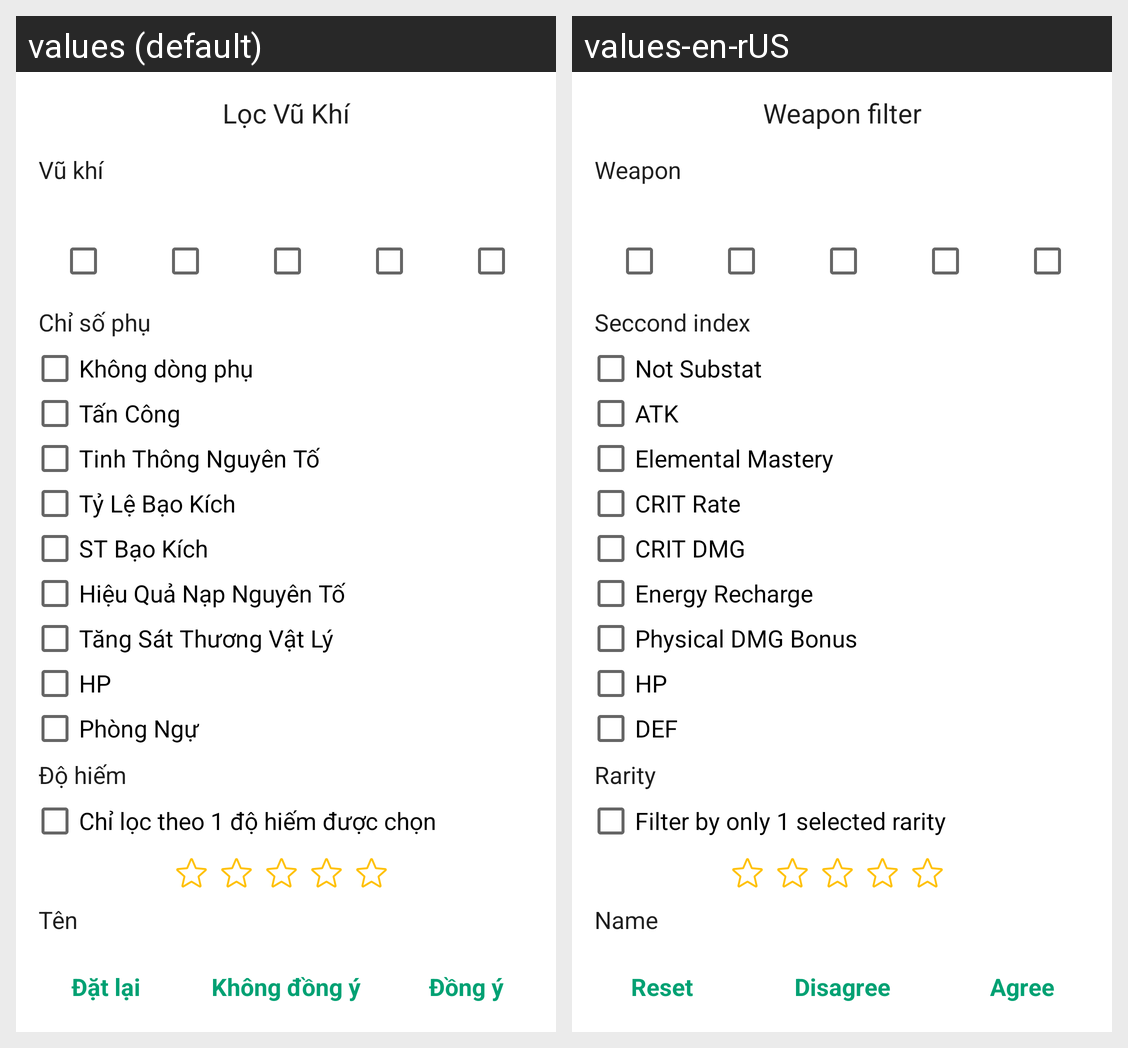

This grid shows one Android layout under two languages. Give, for every string resource on the screen, its name, the default text and each shown locale's text.
Android screen res/layout/dialog_filter_weapon.xml rendered under 2 locales, left to right: values (default), values-en-rUS. Device: Nexus 5 (rendered at 1080×1920; each locale shown at half size, 540×960, under a caption strip naming it); theme Theme.HandbookGenshin.
Strings drawn on this screen, with the default value and each locale's value (text and hints the layout hard-codes, and strings that could not be matched under every locale, appear in the picture but are not listed):

filter_weapon
  values: Lọc Vũ Khí
  values-en-rUS: Weapon filter

weapon
  values: Vũ khí
  values-en-rUS: Weapon

index_sub_stats
  values: Chỉ số phụ
  values-en-rUS: Seccond index

not_substat
  values: Không dòng phụ
  values-en-rUS: Not Substat

attack_percent
  values: Tấn Công
  values-en-rUS: ATK

elemental_mastery
  values: Tinh Thông Nguyên Tố
  values-en-rUS: Elemental Mastery

crit_rate
  values: Tỷ Lệ Bạo Kích
  values-en-rUS: CRIT Rate

crit_dame
  values: ST Bạo Kích
  values-en-rUS: CRIT DMG

energy_recharge
  values: Hiệu Quả Nạp Nguyên Tố
  values-en-rUS: Energy Recharge

dame_physical
  values: Tăng Sát Thương Vật Lý
  values-en-rUS: Physical DMG Bonus

hp
  values: HP
  values-en-rUS: HP

def
  values: Phòng Ngự
  values-en-rUS: DEF

rarity
  values: Độ hiếm
  values-en-rUS: Rarity

filter_one_rarity
  values: Chỉ lọc theo 1 độ hiếm được chọn
  values-en-rUS: Filter by only 1 selected rarity

name
  values: Tên
  values-en-rUS: Name

reset
  values: Đặt lại
  values-en-rUS: Reset

no
  values: Không đồng ý
  values-en-rUS: Disagree

yes
  values: Đồng ý
  values-en-rUS: Agree
